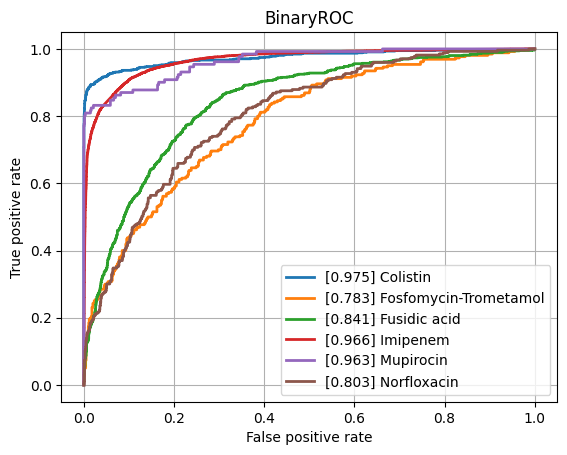

Values plotted in this chart, from the file beside it:
class, ROCAUC, n_positives, n_negatives
Amikacin, 0.9314, 1114, 5459
Amoxicillin-Clavulanic acid, 0.8764, 4126, 6196
Ampicillin, 0.8994, 9984, 5611
Ampicillin-Amoxicillin, 0.9068, 5693, 1031
Cefazolin, 0.9141, 959, 1273
Cefepime, 0.9052, 3558, 8153
Cefpodoxime, 0.877, 503, 903
Ceftazidime, 0.8739, 4488, 12201
Ceftriaxone, 0.8637, 3700, 10426
Cefuroxime, 0.9426, 6594, 1862
Ciprofloxacin, 0.8624, 6857, 16572
Clindamycin, 0.8784, 5540, 5640
Colistin, 0.9745, 784, 3649
Cotrimoxazole, 0.8629, 8157, 17420
Ertapenem, 0.8435, 134, 5419
Erythromycin, 0.8743, 5574, 4643
Fosfomycin, 0.873, 1823, 6844
Fosfomycin-Trometamol, 0.7833, 260, 999
Fusidic acid, 0.841, 863, 1949
Gentamicin, 0.9491, 9407, 11425
Imipenem, 0.9663, 7863, 15976
Levofloxacin, 0.9113, 3336, 5767
Meropenem, 0.9157, 2349, 16264
Mupirocin, 0.9626, 131, 1223
Nitrofurantoin, 0.9089, 414, 3109
Norfloxacin, 0.8026, 273, 1463
Oxacillin, 0.9075, 2697, 4010
Penicillin, 0.902, 2938, 980
Piperacillin-Tazobactam, 0.8594, 6347, 13919
Rifampicin, 0.883, 268, 7073
Teicoplanin, 0.9163, 81, 1847
Tetracycline, 0.8534, 1691, 5462
Tobramycin, 0.9165, 1292, 4384
Vancomycin, 0.9615, 589, 12307
micro, 0.9214, , 
macro, 0.8941, , 
